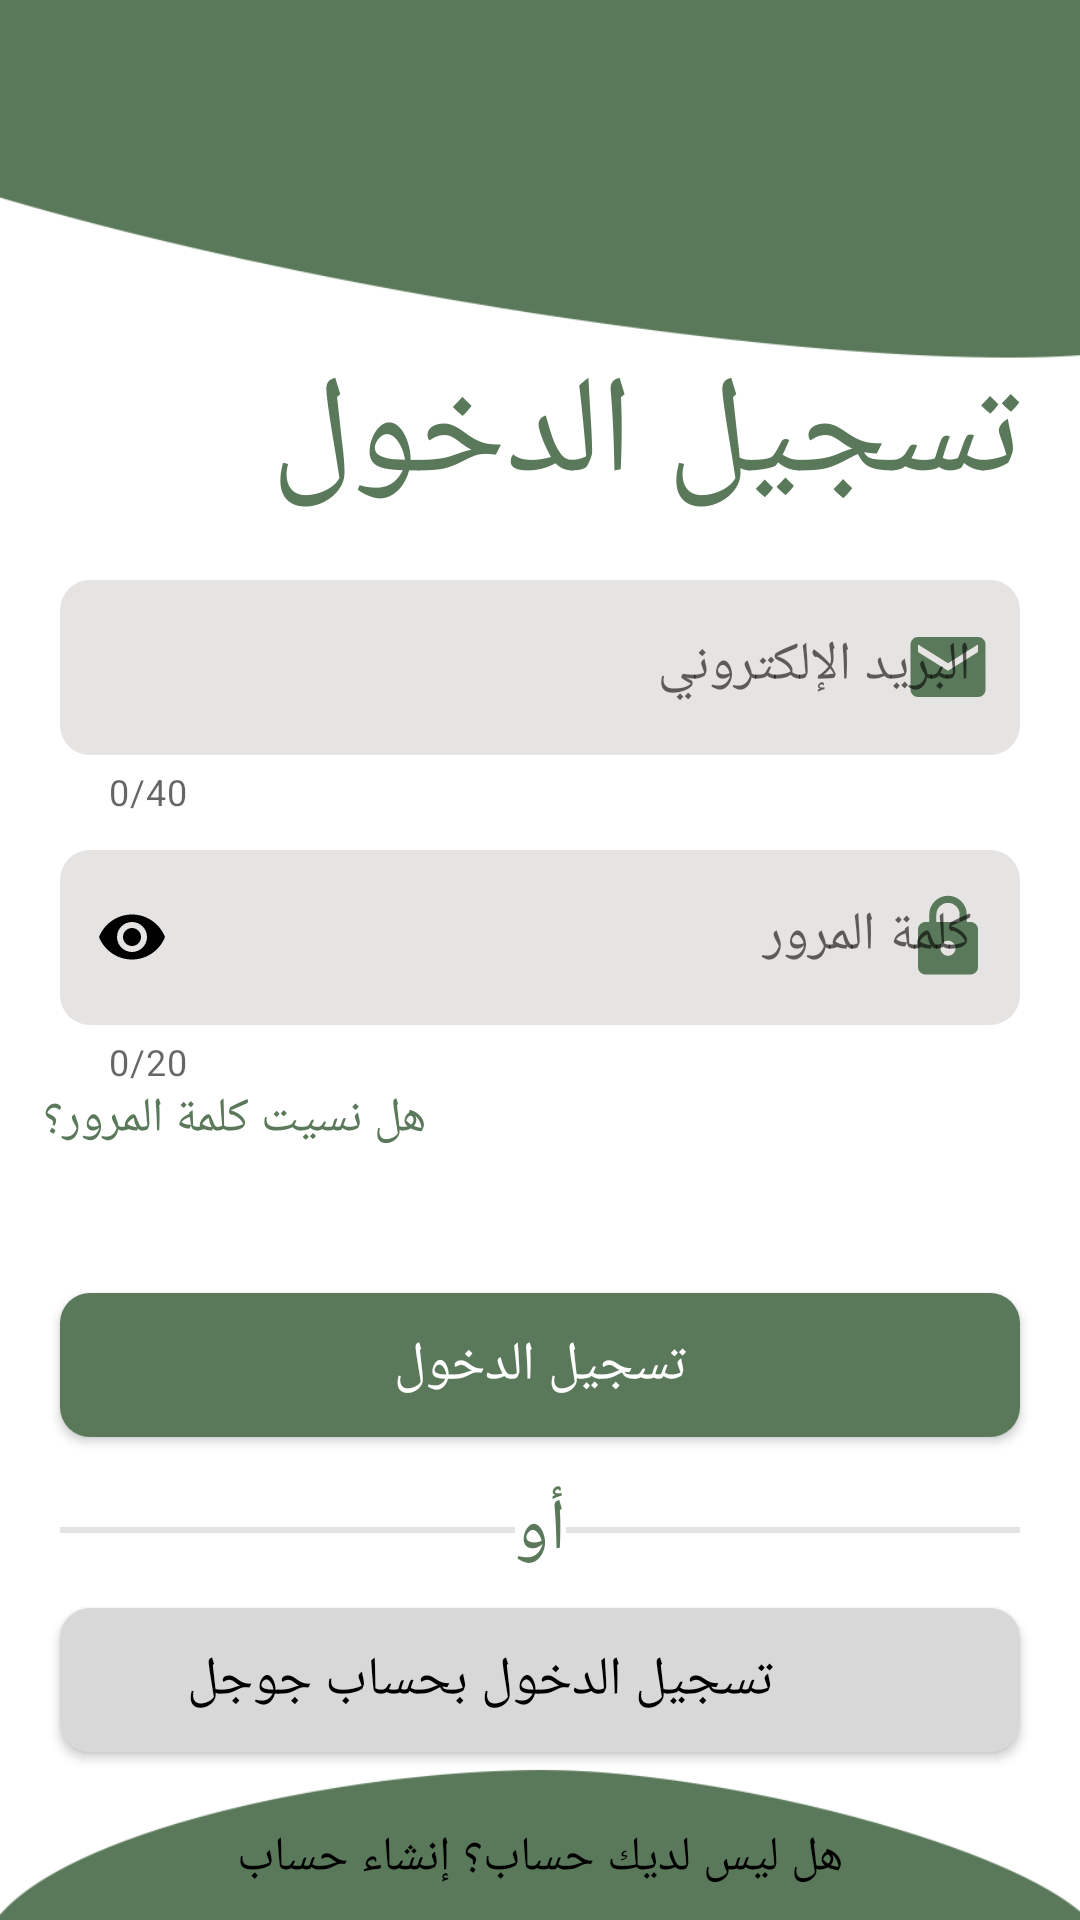

Here is an Android app screen rendered from its layout file. Give the layout XML and the strings, colors and styles it references.
<!-- AndroidManifest.xml: application theme Theme.OnlineLibraryApplication -->
<!-- res/layout/activity_login.xml -->
<?xml version="1.0" encoding="utf-8"?>
<androidx.constraintlayout.widget.ConstraintLayout xmlns:android="http://schemas.android.com/apk/res/android"
    xmlns:app="http://schemas.android.com/apk/res-auto"
    xmlns:tools="http://schemas.android.com/tools"
    android:layout_width="match_parent"
    android:layout_height="match_parent"
    android:background="@drawable/login"
    android:layoutDirection="rtl"
    tools:context=".views.LoginActivity">

    <TextView
        android:layout_width="match_parent"
        android:layout_height="wrap_content"
        android:layout_marginStart="20dp"
        android:layout_marginBottom="350dp"
        android:fontFamily="@font/din_next_arabic_regular"
        android:text="@string/login"
        android:textColor="@color/Green_Mint"
        android:textSize="46sp"
        app:layout_constraintBottom_toBottomOf="parent"
        app:layout_constraintEnd_toEndOf="@id/guideline2"
        app:layout_constraintStart_toStartOf="@+id/guideline1"
        app:layout_constraintTop_toTopOf="parent" />

    <com.google.android.material.textfield.TextInputLayout
        android:id="@+id/textInputLayoutEmail"
        style="@style/Widget.MaterialComponents.TextInputLayout.OutlinedBox"
        android:layout_width="match_parent"
        android:layout_height="wrap_content"
        android:layout_marginStart="20dp"
        android:layout_marginEnd="20dp"
        android:layout_marginBottom="180dp"
        android:hint="@string/email"
        android:textDirection="ltr"
        android:visibility="visible"
        app:boxBackgroundColor="#E6E4E2"
        app:boxCornerRadiusBottomEnd="10dp"
        app:boxCornerRadiusBottomStart="10dp"
        app:boxCornerRadiusTopEnd="10dp"
        app:boxCornerRadiusTopStart="10dp"
        app:boxStrokeWidth="0dp"
        app:boxStrokeWidthFocused="3dp"
        app:counterEnabled="true"
        app:counterMaxLength="40"
        app:endIconMode="clear_text"
        app:endIconTint="@color/black"
        app:errorEnabled="true"
        app:helperTextTextColor="@android:color/holo_red_dark"
        app:hintTextColor="@color/black"
        app:layout_constraintBottom_toBottomOf="parent"
        app:layout_constraintEnd_toEndOf="@id/guideline2"
        app:layout_constraintStart_toStartOf="@id/guideline1"
        app:layout_constraintTop_toTopOf="parent"
        app:startIconDrawable="@drawable/email_focused"
        app:startIconTint="@null">

        <com.google.android.material.textfield.TextInputEditText
            android:id="@+id/textInputEditTextEmail"
            android:layout_width="match_parent"
            android:layout_height="wrap_content"
            android:fontFamily="@font/din_next_arabic_regular"
            android:inputType="textEmailAddress"
            android:maxLength="40"
            android:textSize="18sp" />
    </com.google.android.material.textfield.TextInputLayout>

    <com.google.android.material.textfield.TextInputLayout
        android:id="@+id/textInputLayoutPassword"
        style="@style/Widget.MaterialComponents.TextInputLayout.OutlinedBox"
        android:layout_width="match_parent"
        android:layout_height="wrap_content"
        android:layout_marginStart="20dp"
        android:layout_marginEnd="20dp"
        android:hint="@string/password"
        android:textDirection="ltr"
        android:visibility="visible"
        app:boxBackgroundColor="#E6E4E2"
        app:boxCornerRadiusBottomEnd="10dp"
        app:boxCornerRadiusBottomStart="10dp"
        app:boxCornerRadiusTopEnd="10dp"
        app:boxCornerRadiusTopStart="10dp"
        app:boxStrokeWidth="0dp"
        app:boxStrokeWidthFocused="3dp"
        app:counterEnabled="true"
        app:counterMaxLength="20"
        app:endIconMode="password_toggle"
        app:endIconTint="@color/black"
        app:errorEnabled="true"
        app:hintTextColor="@color/black"
        app:layout_constraintBottom_toBottomOf="parent"
        app:layout_constraintEnd_toEndOf="@id/guideline2"
        app:layout_constraintStart_toStartOf="@id/guideline1"
        app:layout_constraintTop_toTopOf="parent"
        app:startIconDrawable="@drawable/password"
        app:startIconTint="@null">

        <com.google.android.material.textfield.TextInputEditText
            android:id="@+id/textInputEditTextPassword"
            android:layout_width="match_parent"
            android:layout_height="wrap_content"
            android:fontFamily="@font/din_next_arabic_regular"
            android:inputType="textPassword"
            android:maxLength="20"
            android:textSize="18sp" />
    </com.google.android.material.textfield.TextInputLayout>

    <TextView
        android:id="@+id/forgot_password"
        android:layout_width="wrap_content"
        android:layout_height="wrap_content"
        android:fontFamily="@font/din_next_arabic_regular"
        android:text="@string/forgot_password"
        android:textColor="@color/Green_Mint"
        android:textSize="16sp"
        android:visibility="visible"
        app:layout_constraintEnd_toEndOf="@id/guideline2"
        app:layout_constraintTop_toBottomOf="@id/textInputLayoutPassword"
        tools:ignore="SmallSp" />

    <Button
        android:id="@+id/btn"
        android:layout_width="match_parent"
        android:layout_height="wrap_content"
        android:layout_marginStart="20dp"
        android:layout_marginTop="270dp"
        android:layout_marginEnd="20dp"
        android:background="@drawable/login_button"
        android:fontFamily="@font/din_next_arabic_regular"
        android:gravity="center"
        android:text="@string/login"
        android:textColor="@color/white"
        android:textSize="18sp"
        android:visibility="visible"
        app:backgroundTint="@null"
        app:layout_constraintBottom_toBottomOf="parent"
        app:layout_constraintEnd_toEndOf="@id/guideline2"
        app:layout_constraintStart_toStartOf="@id/guideline1"
        app:layout_constraintTop_toTopOf="parent" />

    <View
        android:layout_width="match_parent"
        android:layout_height="2dp"
        android:layout_marginStart="20dp"
        android:layout_marginTop="380dp"
        android:layout_marginEnd="20dp"
        android:background="#E4E4E4"
        app:layout_constraintBottom_toBottomOf="parent"
        app:layout_constraintEnd_toEndOf="@id/guideline2"
        app:layout_constraintStart_toStartOf="@id/guideline1"
        app:layout_constraintTop_toTopOf="parent" />

    <TextView
        android:layout_width="wrap_content"
        android:layout_height="wrap_content"
        android:layout_marginTop="380dp"
        android:background="@color/white"
        android:fontFamily="@font/din_next_arabic_regular"
        android:gravity="center"
        android:text="@string/Or"
        android:textColor="@color/Green_Mint"
        android:textSize="24sp"
        app:layout_constraintBottom_toBottomOf="parent"
        app:layout_constraintEnd_toEndOf="@id/guideline2"
        app:layout_constraintStart_toStartOf="@+id/guideline1"
        app:layout_constraintTop_toTopOf="parent" />

    <Button
        android:id="@+id/btn_google"
        android:layout_width="match_parent"
        android:layout_height="wrap_content"
        android:layout_marginStart="20dp"
        android:layout_marginTop="480dp"
        android:layout_marginEnd="20dp"
        android:background="@drawable/login_google_button"
        android:drawableRight="@drawable/ic_google"
        android:fontFamily="@font/din_next_arabic_regular"
        android:paddingRight="40dp"
        android:text="@string/login_google"
        android:textColor="@color/black"
        android:textSize="18sp"
        app:backgroundTint="@null"
        app:guidelineUseRtl="true"
        app:layout_constraintBottom_toBottomOf="parent"
        app:layout_constraintEnd_toEndOf="@id/guideline2"
        app:layout_constraintStart_toStartOf="@id/guideline1"
        app:layout_constraintTop_toTopOf="parent"
        tools:ignore="RtlHardcoded,RtlSymmetry" />

    <TextView
        android:id="@+id/dont_have_an_account"
        android:layout_width="wrap_content"
        android:layout_height="wrap_content"
        android:layout_marginBottom="10dp"
        android:fontFamily="@font/din_next_arabic_regular"
        android:gravity="center"
        android:text="@string/Dont_have_an_account"
        android:textColor="@color/black"
        android:textSize="16sp"
        app:layout_constraintBottom_toBottomOf="parent"
        app:layout_constraintEnd_toEndOf="@id/guideline2"
        app:layout_constraintStart_toStartOf="@+id/guideline1" />

    <androidx.constraintlayout.widget.Guideline
        android:id="@+id/guideline1"
        android:layout_width="wrap_content"
        android:layout_height="wrap_content"
        android:orientation="vertical"
        app:layout_constraintGuide_begin="147dp"
        app:layout_constraintGuide_percent="0.04" />

    <androidx.constraintlayout.widget.Guideline
        android:id="@+id/guideline2"
        android:layout_width="wrap_content"
        android:layout_height="wrap_content"
        android:orientation="vertical"
        app:layout_constraintGuide_begin="20dp"
        app:layout_constraintGuide_percent="0.96" />

</androidx.constraintlayout.widget.ConstraintLayout>
<!-- resources referenced by this layout -->
<resources>
  <color name="Green_Mint">#5a795a</color>
  <color name="black">#FF000000</color>
  <color name="white">#FFFFFFFF</color>
  <!-- drawable email_focused (drawable) -->
  <vector android:autoMirrored="true" android:height="30dp"
      android:tint="#607C5C" android:viewportHeight="24"
      android:viewportWidth="24" android:width="30dp" xmlns:android="http://schemas.android.com/apk/res/android">
      <path android:fillColor="@color/Green_Mint" android:pathData="M20,4L4,4c-1.1,0 -1.99,0.9 -1.99,2L2,18c0,1.1 0.9,2 2,2h16c1.1,0 2,-0.9 2,-2L22,6c0,-1.1 -0.9,-2 -2,-2zM20,8l-8,5 -8,-5L4,6l8,5 8,-5v2z"/>
  </vector>
  <!-- drawable login: png bitmap (drawable, 17831 bytes) -->
  <!-- drawable login_button (drawable) -->
  <?xml version="1.0" encoding="utf-8"?>
  <selector xmlns:android="http://schemas.android.com/apk/res/android">
  
      <item android:state_pressed="true">
          <shape android:shape="rectangle">
              <solid android:color="#CC607C5C"/>
              <corners
                  android:radius="10dp"/>
          </shape>
      </item>
  
      <item android:state_pressed="false">
          <shape android:shape="rectangle">
              <solid android:color="@color/Green_Mint"/>
              <corners
                  android:radius="10dp"/>
          </shape>
      </item>
  
  </selector>
  <!-- drawable login_google_button (drawable) -->
  <?xml version="1.0" encoding="utf-8"?>
  <selector xmlns:android="http://schemas.android.com/apk/res/android">
  
      <item android:state_pressed="true">
          <shape android:shape="rectangle">
              <solid android:color="#CCD8D8D8"/>
              <corners
                  android:radius="10dp"/>
          </shape>
      </item>
  
      <item android:state_pressed="false">
          <shape android:shape="rectangle">
              <solid android:color="#D8D8D8"/>
              <corners
                  android:radius="10dp"/>
          </shape>
      </item>
  
  </selector>
  <!-- drawable password (drawable) -->
  <vector android:autoMirrored="true" android:height="30dp"
      android:tint="@color/Green_Mint" android:viewportHeight="24"
      android:viewportWidth="24" android:width="30dp" xmlns:android="http://schemas.android.com/apk/res/android">
      <path android:fillColor="@color/Green_Mint" android:pathData="M18,8h-1L17,6c0,-2.76 -2.24,-5 -5,-5S7,3.24 7,6v2L6,8c-1.1,0 -2,0.9 -2,2v10c0,1.1 0.9,2 2,2h12c1.1,0 2,-0.9 2,-2L20,10c0,-1.1 -0.9,-2 -2,-2zM12,17c-1.1,0 -2,-0.9 -2,-2s0.9,-2 2,-2 2,0.9 2,2 -0.9,2 -2,2zM15.1,8L8.9,8L8.9,6c0,-1.71 1.39,-3.1 3.1,-3.1 1.71,0 3.1,1.39 3.1,3.1v2z"/>
  </vector>
  <string name="Dont_have_an_account">هل ليس لديك حساب؟ إنشاء حساب</string>
  <string name="Or">أو</string>
  <string name="email">البريد الإلكتروني</string>
  <string name="forgot_password">هل نسيت كلمة المرور؟</string>
  <string name="login">تسجيل الدخول</string>
  <string name="login_google">تسجيل الدخول بحساب جوجل</string>
  <string name="password">كلمة المرور</string>
  <style name="Theme.OnlineLibraryApplication" parent="Theme.MaterialComponents.DayNight.DarkActionBar">
          
          <item name="colorPrimary">@color/Green_Mint</item>
          <item name="colorPrimaryVariant">@color/purple_700</item>
          <item name="colorOnPrimary">@color/white</item>
          
          <item name="colorSecondary">@color/teal_200</item>
          <item name="colorSecondaryVariant">@color/teal_700</item>
          <item name="colorOnSecondary">@color/black</item>
          
          
          
          
          <item name="android:statusBarColor">
              @android:color/transparent
          </item>
          <item name="fontFamily">@font/din_next_arabic_regular</item>
      </style>
  <color name="purple_700">#FF3700B3</color>
  <color name="teal_200">#FF03DAC5</color>
  <color name="teal_700">#FF018786</color>
</resources>
